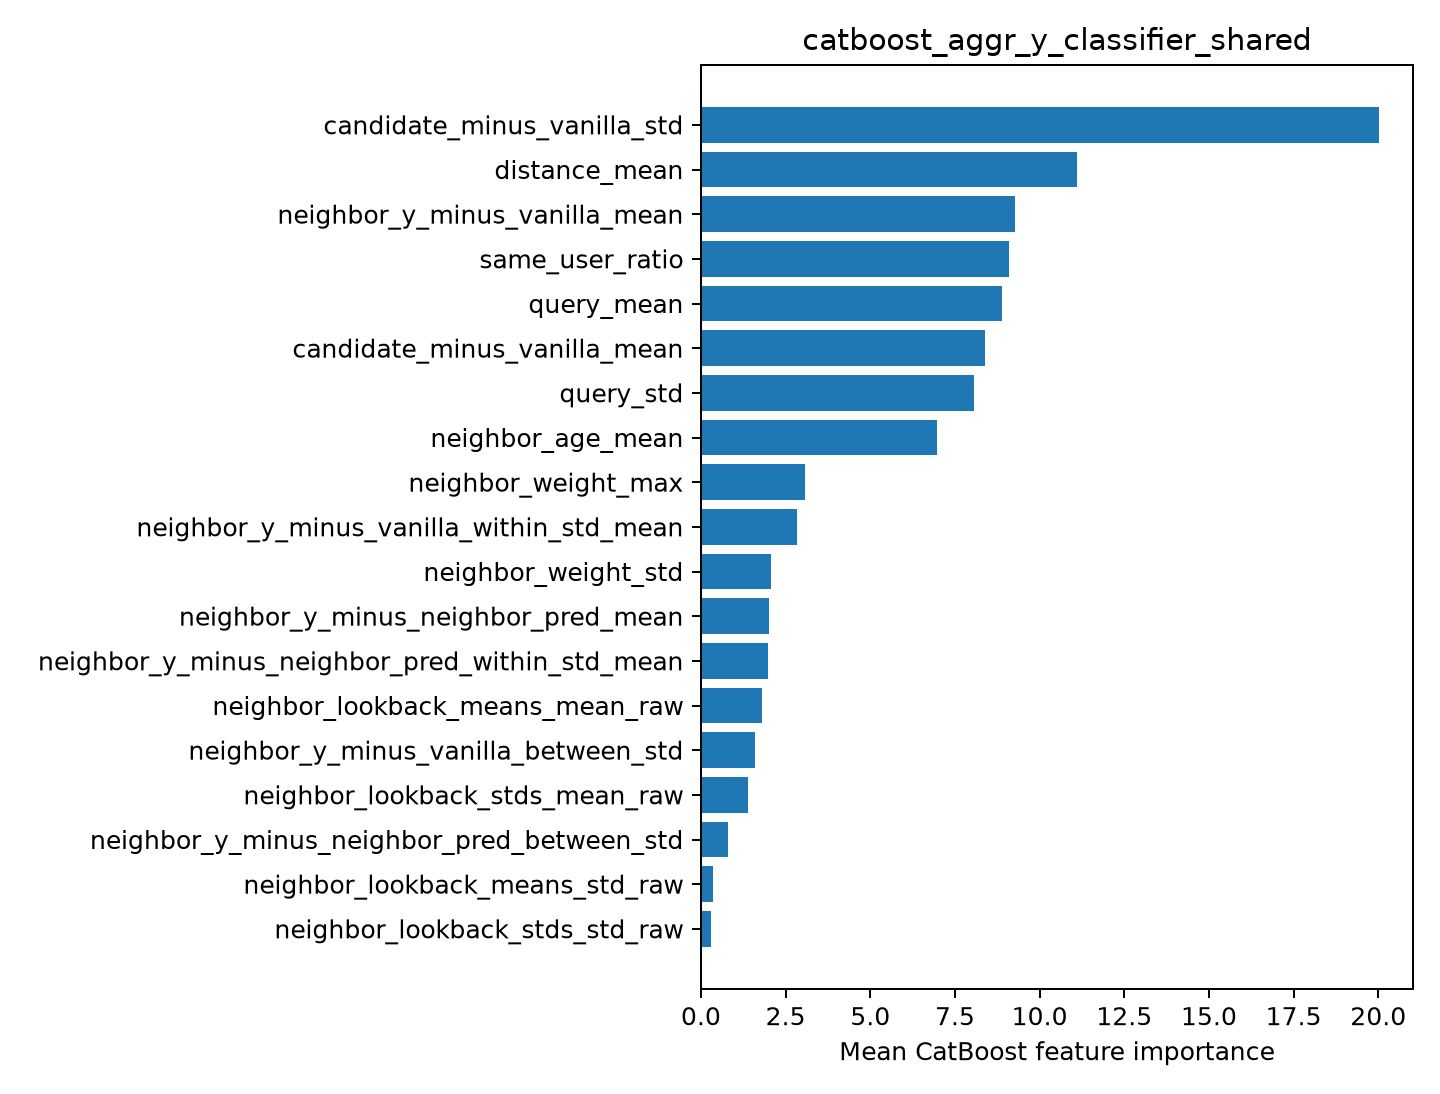

The data file committed next to this chart (first rows):
feature, importance
candidate_minus_vanilla_std, 20.02
distance_mean, 11.09
neighbor_y_minus_vanilla_mean, 9.275
same_user_ratio, 9.094
query_mean, 8.881
candidate_minus_vanilla_mean, 8.386
query_std, 8.055
neighbor_age_mean, 6.968
neighbor_weight_max, 3.081
neighbor_y_minus_vanilla_within_std_mean, 2.849
neighbor_weight_std, 2.059
neighbor_y_minus_neighbor_pred_mean, 2.019
neighbor_y_minus_neighbor_pred_within_st…, 1.99
neighbor_lookback_means_mean_raw, 1.814
neighbor_y_minus_vanilla_between_std, 1.582
neighbor_lookback_stds_mean_raw, 1.379
neighbor_y_minus_neighbor_pred_between_s…, 0.7913
neighbor_lookback_means_std_raw, 0.3609
neighbor_lookback_stds_std_raw, 0.3006
